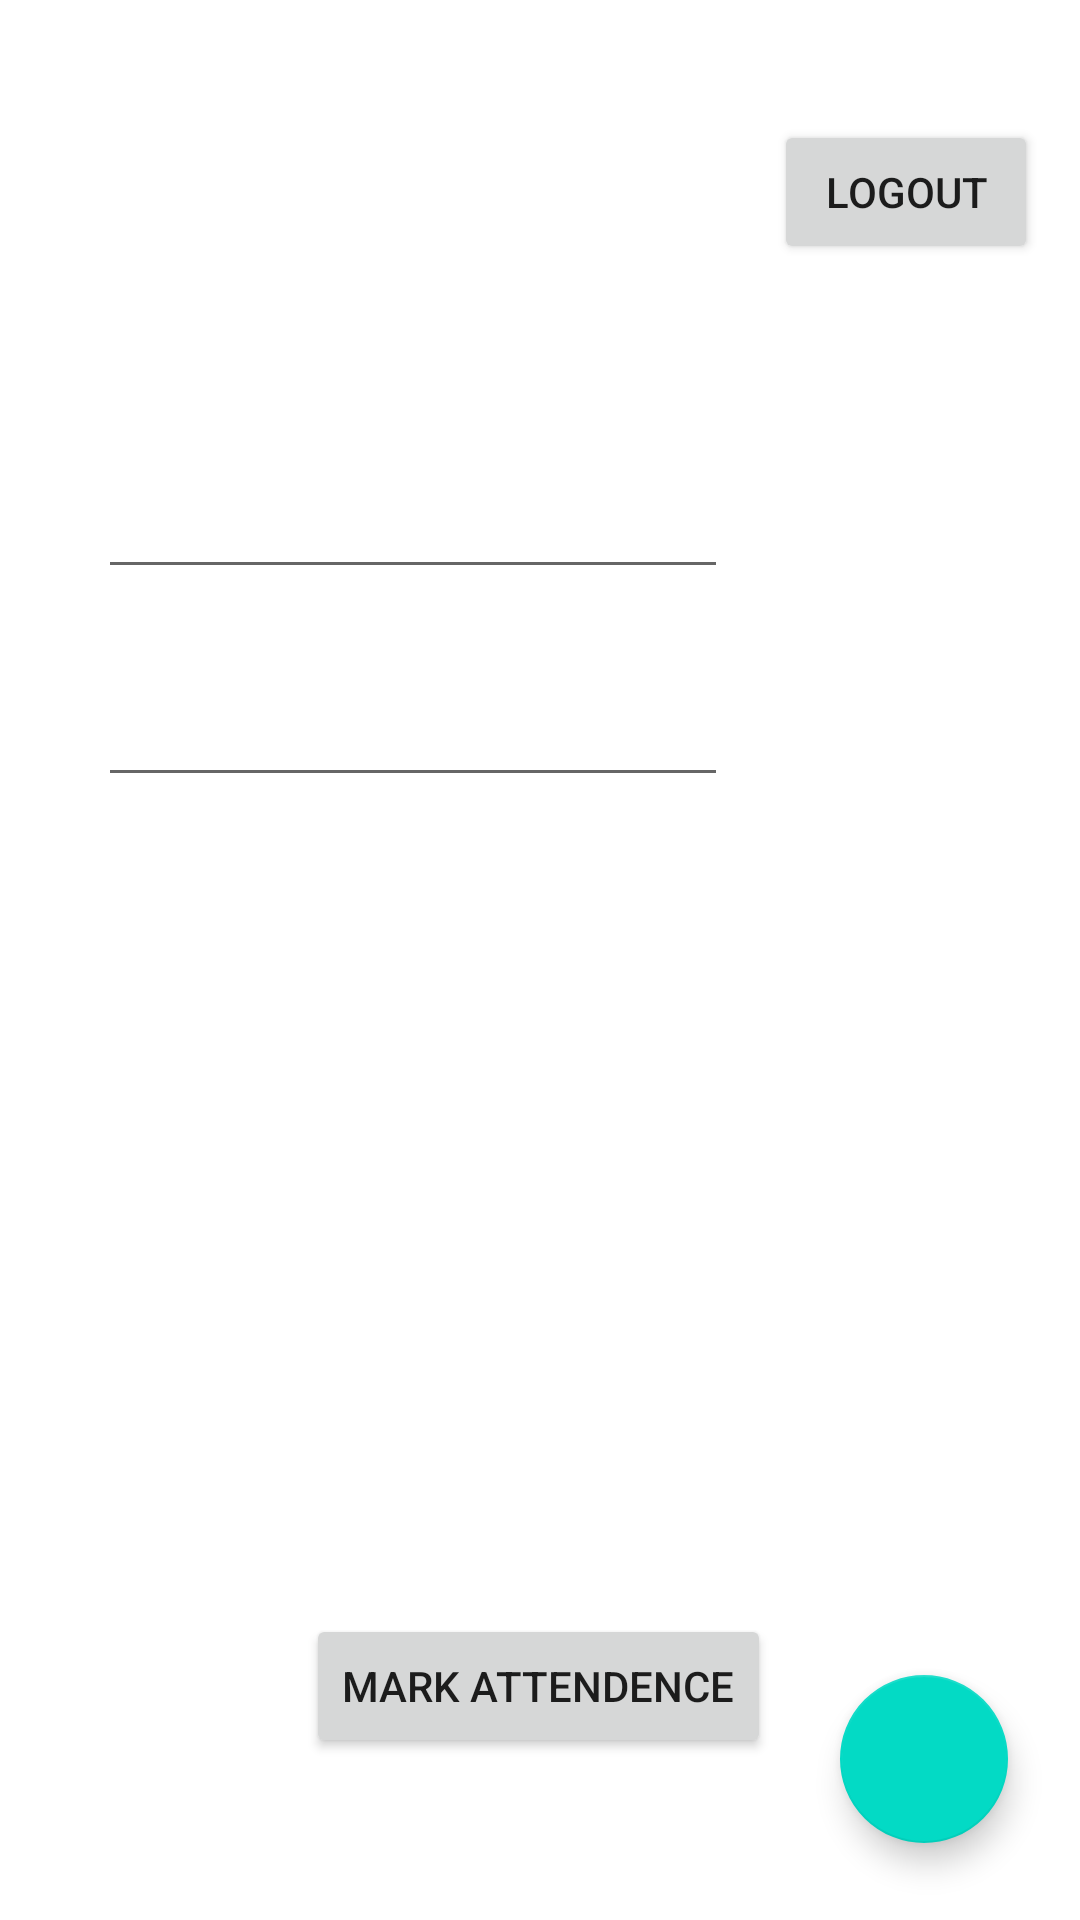

The Android layout XML behind this screen, and the referenced resources:
<!-- AndroidManifest.xml: application theme Theme.Scatendance -->
<!-- res/layout/activity_main2.xml -->
<?xml version="1.0" encoding="utf-8"?>
<androidx.constraintlayout.widget.ConstraintLayout xmlns:android="http://schemas.android.com/apk/res/android"
    xmlns:app="http://schemas.android.com/apk/res-auto"
    xmlns:tools="http://schemas.android.com/tools"
    android:layout_width="match_parent"
    android:layout_height="match_parent"
    android:background="@drawable/bg"
    tools:context=".main2" >

    <Button
        android:id="@+id/logout"
        android:layout_width="wrap_content"
        android:layout_height="wrap_content"
        android:layout_marginTop="40dp"
        android:text="Logout"
        app:layout_constraintEnd_toEndOf="parent"
        app:layout_constraintHorizontal_bias="0.949"
        app:layout_constraintStart_toStartOf="parent"
        app:layout_constraintTop_toTopOf="parent" />

    <EditText
        android:id="@+id/name"
        android:layout_width="wrap_content"
        android:layout_height="wrap_content"
        android:layout_marginTop="44dp"
        android:ems="10"
        android:hint="Name"
        android:inputType="textPersonName"
        android:textColor="@color/white"
        android:textColorHint="@color/white"
        app:layout_constraintEnd_toEndOf="parent"
        app:layout_constraintHorizontal_bias="0.218"
        app:layout_constraintStart_toStartOf="parent"
        app:layout_constraintTop_toBottomOf="@+id/imageView2" />

    <TextView
        android:id="@+id/location"
        android:layout_width="225dp"
        android:layout_height="63dp"
        android:layout_marginTop="28dp"
        android:text="Location"
        android:textColor="@color/white"
        android:textColorHint="@color/white"
        android:textSize="18sp"
        app:layout_constraintEnd_toEndOf="parent"
        app:layout_constraintHorizontal_bias="0.274"
        app:layout_constraintStart_toStartOf="parent"
        app:layout_constraintTop_toBottomOf="@+id/rollNo" />

    <EditText
        android:id="@+id/rollNo"
        android:layout_width="wrap_content"
        android:layout_height="wrap_content"
        android:layout_marginTop="28dp"
        android:ems="10"
        android:hint="Roll No "
        android:inputType="textPersonName"
        android:textColor="@color/white"
        android:textColorHint="@color/white"
        app:layout_constraintEnd_toEndOf="parent"
        app:layout_constraintHorizontal_bias="0.218"
        app:layout_constraintStart_toStartOf="parent"
        app:layout_constraintTop_toBottomOf="@+id/name" />

    <Button
        android:id="@+id/getlocation"
        android:layout_width="wrap_content"
        android:layout_height="wrap_content"
        android:text="Mark Attendence"
        android:onClick="process"
        app:layout_constraintBottom_toBottomOf="parent"
        app:layout_constraintEnd_toEndOf="parent"
        app:layout_constraintHorizontal_bias="0.497"
        app:layout_constraintStart_toStartOf="parent"
        app:layout_constraintTop_toBottomOf="@+id/scandata"
        app:layout_constraintVertical_bias="0.529" />

    <com.google.android.material.floatingactionbutton.FloatingActionButton
        android:id="@+id/fab"
        android:layout_width="wrap_content"
        android:layout_height="wrap_content"
        android:layout_marginTop="308dp"
        android:clickable="true"
        app:layout_constraintBottom_toBottomOf="parent"
        app:layout_constraintEnd_toEndOf="parent"
        app:layout_constraintHorizontal_bias="0.921"
        app:layout_constraintStart_toStartOf="parent"
        app:layout_constraintTop_toBottomOf="@+id/logout"
        app:layout_constraintVertical_bias="0.863"
        app:srcCompat="@drawable/ic_code_scanner_auto_focus_off" />

    <ImageView
        android:id="@+id/imageView2"
        android:layout_width="91dp"
        android:layout_height="63dp"
        android:layout_marginTop="48dp"
        app:layout_constraintEnd_toStartOf="@+id/logout"
        app:layout_constraintHorizontal_bias="0.208"
        app:layout_constraintStart_toStartOf="parent"
        app:layout_constraintTop_toTopOf="parent"
        tools:srcCompat="@tools:sample/avatars" />

    <TextView
        android:id="@+id/scandata"
        android:layout_width="251dp"
        android:layout_height="97dp"
        android:layout_marginTop="24dp"
        android:text="Scan data"
        android:textColor="@color/white"
        android:textColorHint="@color/white"
        android:textSize="18sp"
        android:visibility="visible"
        app:layout_constraintEnd_toEndOf="parent"
        app:layout_constraintHorizontal_bias="0.271"
        app:layout_constraintStart_toStartOf="parent"
        app:layout_constraintTop_toBottomOf="@+id/location"
        tools:visibility="visible" />
</androidx.constraintlayout.widget.ConstraintLayout>
<!-- resources referenced by this layout -->
<resources>
  <style name="Theme.Scatendance" parent="Theme.MaterialComponents.DayNight.DarkActionBar">
          
          <item name="colorPrimary">@color/purple_500</item>
          <item name="colorPrimaryVariant">@color/purple_700</item>
          <item name="colorOnPrimary">@color/white</item>
          
          <item name="colorSecondary">@color/teal_200</item>
          <item name="colorSecondaryVariant">@color/teal_700</item>
          <item name="colorOnSecondary">@color/black</item>
          
          <item name="android:statusBarColor" tools:targetApi="l">?attr/colorPrimaryVariant</item>
          
      </style>
  <!-- not gathered from this repository: default colours our renderer supplied (Android Studio template values) -->
  <color name="purple_500">#FF6200EE</color>
  <color name="purple_700">#FF3700B3</color>
  <color name="teal_200">#FF03DAC5</color>
  <color name="teal_700">#FF018786</color>
  <color name="black">#FF000000</color>
  <color name="white">#FFFFFFFF</color>
</resources>
